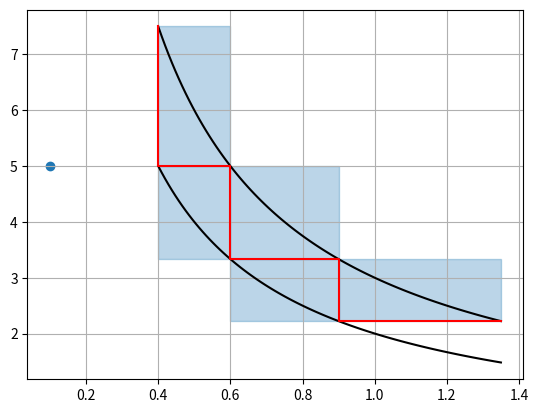

The matplotlib source for this figure:
import numpy as np
import matplotlib.pyplot as plt
from scipy import optimize
from matplotlib.patches import Rectangle


def scatter_between_level_surfaces(x0: np.array, foo, levels,
                                   starting_direction=np.array([1, 0]),
                                   n_jumps=4):
    """Returns the coordinates of cusp points in a line that
    is formed by straight segments connecting the level surfaces of foo.
    The output contains (n_jumps + 1) points. The 0th point is taken by going upwards
    from the first point.
    We assume that foo is monotonously increasing (non strictly) in all arguments.
    """
    jump_points = np.zeros((x0.shape[0], n_jumps + 2))

    # find the first intersection
    level = min(levels)
    t = find_t_to_level(x0, starting_direction, foo, level)
    first_intersection = x0 + t * starting_direction
    jump_points[:, 1] = first_intersection

    # find the zeroth point
    t = find_t_to_level(first_intersection,
                        next_direction(starting_direction),
                        foo, max(levels))
    jump_points[:, 0] = first_intersection + t * next_direction(starting_direction)

    # find the remaining points
    current_point = first_intersection
    current_direction = starting_direction
    for i in range(n_jumps):
        if i % 2 == 0:
            level = max(levels)
        else:
            level = min(levels)
        t = find_t_to_level(current_point, current_direction, foo, level)
        current_point = current_point + t * current_direction
        current_direction = next_direction(current_direction)
        jump_points[:, i + 2] = current_point

    return jump_points


def find_t_to_level(x_start, line_direction, foo, level):
    directional_difference = difference_along_path(x_start, line_direction, foo, level)
    t = optimize.broyden1(directional_difference, 0)
    # t = optimize.newton(directional_difference, 1e-8)
    return t


def difference_along_path(x0: np.array, direction: np.array, foo, level):

    def f(t):
        return - foo(x0 + t * direction) + level

    return f


def next_direction(direction):
    new_direction = np.zeros_like(direction)
    new_direction[0] = direction[1]
    new_direction[1] = direction[0]
    return new_direction


def three_points_to_rectangle_params(a, b, c):
    """Takes three corners of a rectangle and
    returns rectangle parameters for matplotlib (xy, width, height)"""
    x_low = min([a[0], b[0], c[0]])
    y_low = min([a[1], b[1], c[1]])
    x_high = max([a[0], b[0], c[0]])
    y_high = max([a[1], b[1], c[1]])
    xy = (x_low, y_low)
    width = x_high - x_low
    height = y_high - y_low
    return xy, width, height


def draw_rectangles_on_axis(jump_points, ax):
    for i in range(jump_points.shape[1] - 2):
        xy, width, height = three_points_to_rectangle_params(
            jump_points[:, i], jump_points[:, i+1], jump_points[:, i+2])
        ax.add_patch(Rectangle(xy, width, height, alpha=0.3, color='tab:blue'))


if __name__ == "__main__":

    def f(x):
            return x[0] * x[1]


    target_levels = [2, 3]
    x0 = np.array([0.1, 5])
    direction = np.array([1, 0])

    # t = find_t_to_level(x0, direction, f, 2)
    # print(t)
    # print(x0 + t * direction)
    the_jump_points = scatter_between_level_surfaces(x0, f, target_levels, n_jumps=5)

    fig, ax = plt.subplots()
    draw_rectangles_on_axis(the_jump_points, ax)
    xs = np.linspace(min(the_jump_points[0, :]), max(the_jump_points[0, :]), num=101)
    plt.scatter(x0[0], x0[1])
    plt.plot(xs, target_levels[0] / xs, color='black')
    plt.plot(xs, target_levels[1] / xs, color='black')
    plt.grid()
    plt.plot(the_jump_points[0, :], the_jump_points[1, :], color='red')
    plt.show()

